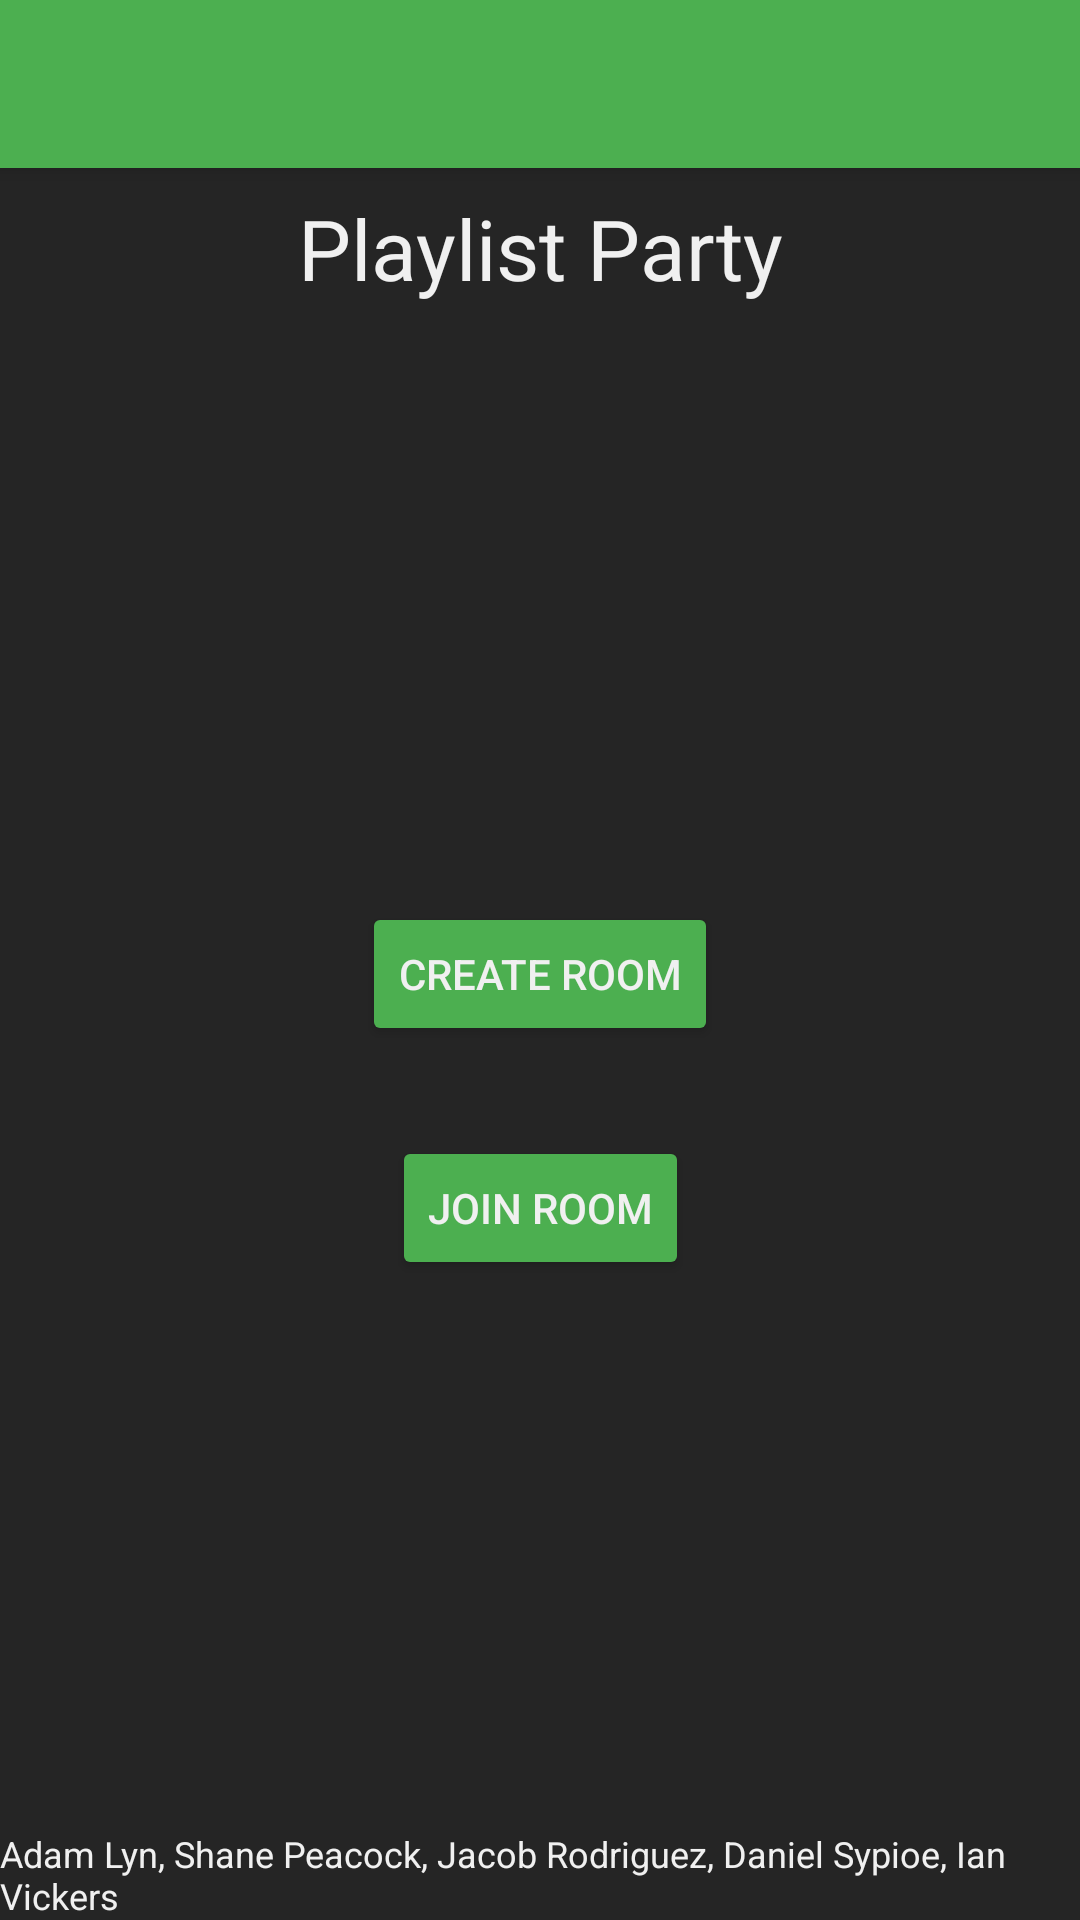

The Android layout XML behind this screen, and the referenced resources:
<!-- AndroidManifest.xml: activity theme AppTheme.NoActionBar -->
<!-- res/layout/activity_main.xml -->
<?xml version="1.0" encoding="utf-8"?>

<androidx.coordinatorlayout.widget.CoordinatorLayout
        xmlns:android="http://schemas.android.com/apk/res/android"
        xmlns:app="http://schemas.android.com/apk/res-auto"
        xmlns:tools="http://schemas.android.com/tools"
        android:layout_width="match_parent"
        android:layout_height="match_parent"
        tools:context=".MainActivity">

    <com.google.android.material.appbar.AppBarLayout
            android:layout_height="wrap_content"
            android:layout_width="match_parent"
            android:theme="@style/AppTheme.AppBarOverlay">

        <androidx.appcompat.widget.Toolbar
                android:id="@+id/toolbar"
                android:layout_width="match_parent"
                android:layout_height="?attr/actionBarSize"
                android:background="?attr/colorPrimary"
                app:popupTheme="@style/AppTheme.PopupOverlay"/>

    </com.google.android.material.appbar.AppBarLayout>

    <include layout="@layout/content_main"/>

</androidx.coordinatorlayout.widget.CoordinatorLayout>
<!-- res/layout/content_main.xml (included above) -->
<?xml version="1.0" encoding="utf-8"?>

<androidx.constraintlayout.widget.ConstraintLayout
        xmlns:android="http://schemas.android.com/apk/res/android"
        xmlns:tools="http://schemas.android.com/tools"
        xmlns:app="http://schemas.android.com/apk/res-auto"
        android:background="@color/colorSpotifyBlack"
        android:layout_width="match_parent"
        android:layout_height="match_parent"
        app:layout_behavior="@string/appbar_scrolling_view_behavior"
        tools:showIn="@layout/activity_main"
        tools:context=".MainActivity">

    <TextView
            android:textColor="@color/colorWhite"
            android:layout_width="wrap_content"
            android:layout_height="wrap_content"
            android:text="@string/playlist_party"
            app:layout_constraintLeft_toLeftOf="parent"
            app:layout_constraintRight_toRightOf="parent"
            app:layout_constraintTop_toTopOf="parent"
            android:textSize="28sp"
            android:layout_marginTop="8dp"
            android:id="@+id/textView2"/>
    <Button
            android:theme="@style/AppTheme"
            android:textColor="@color/colorWhite"
            android:text="@string/create_room"
            android:layout_width="wrap_content"
            android:layout_height="wrap_content"
            android:id="@+id/create_button"
            android:layout_marginBottom="100dp"
            app:layout_constraintBottom_toBottomOf="parent"
            app:layout_constraintEnd_toEndOf="parent"
            android:layout_marginEnd="8dp"
            android:layout_marginRight="8dp"
            app:layout_constraintStart_toStartOf="parent"
            android:layout_marginLeft="8dp"
            android:layout_marginStart="8dp" android:layout_marginTop="8dp"
            app:layout_constraintTop_toBottomOf="@+id/textView2"/>
    <Button
            android:theme="@style/AppTheme"
            android:textColor="@color/colorWhite"
            android:text="@string/join_room"
            android:layout_width="wrap_content"
            android:layout_height="wrap_content"
            android:id="@+id/join_button"
            android:layout_marginTop="30dp"
            app:layout_constraintTop_toBottomOf="@+id/create_button"
            android:layout_marginEnd="8dp"
            app:layout_constraintEnd_toEndOf="parent"
            android:layout_marginRight="8dp"
            app:layout_constraintStart_toStartOf="parent"
            android:layout_marginLeft="8dp"
            android:layout_marginStart="8dp"/>
    <TextView
            android:textColor="@color/colorWhite"
            android:text="Adam Lyn, Shane Peacock, Jacob Rodriguez, Daniel Sypioe, Ian Vickers"
            android:layout_width="wrap_content"
            android:layout_height="wrap_content"
            android:id="@+id/project_members"
            app:layout_constraintBottom_toBottomOf="parent"
            app:layout_constraintEnd_toEndOf="parent"
            android:layout_marginEnd="8dp"
            android:layout_marginRight="8dp"
            app:layout_constraintStart_toStartOf="parent"
            android:layout_marginLeft="8dp"
            android:layout_marginStart="8dp"
            android:textSize="12sp"
            android:textAllCaps="false"/>

</androidx.constraintlayout.widget.ConstraintLayout>
<!-- resources referenced by this layout -->
<resources>
  <color name="colorSpotifyBlack">#252525</color>
  <color name="colorWhite">#F0F0F0</color>
  <string name="create_room">Create Room</string>
  <string name="join_room">Join Room</string>
  <string name="playlist_party">Playlist Party</string>
  <style name="AppTheme" parent="Theme.AppCompat.Light.DarkActionBar">
      
          <item name="colorPrimary">@color/colorSpotifyGreen</item>
          <item name="colorPrimaryDark">@color/colorSpotifyDarkGreen</item>
          <item name="colorAccent">@color/colorSpotifyBlack</item>
          <item name="colorButtonNormal">@color/colorSpotifyGreen</item>
      </style>
  <style name="AppTheme.AppBarOverlay" parent="ThemeOverlay.AppCompat.Dark.ActionBar" />
  <style name="AppTheme.PopupOverlay" parent="ThemeOverlay.AppCompat.Light" />
  <style name="AppTheme.NoActionBar">
          <item name="windowActionBar">false</item>
          <item name="windowNoTitle">true</item>
      </style>
  <color name="colorSpotifyGreen">#4CAF50</color>
  <color name="colorSpotifyDarkGreen">#2C6A2F</color>
</resources>
